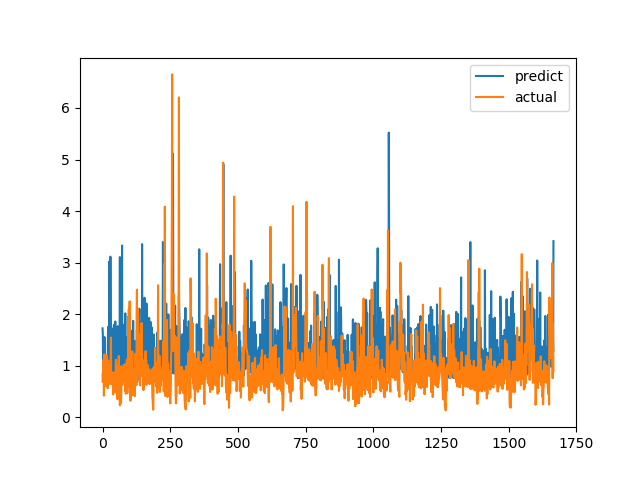

Source data for this figure (header and first rows):
predict, actual
1.724, 0.6915
1.621, 0.8558
0.9982, 0.7094
0.7595, 1.015
0.8664, 1.116
0.9127, 0.4183
0.9468, 1.002
1.556, 1.219
0.9268, 1.143
0.8139, 0.6528
0.9399, 0.6747
1.02, 0.601
0.8571, 0.6695
1.005, 0.6538
1.119, 0.7814
0.7379, 1.206
0.9003, 0.8469
0.7753, 0.8286
1.027, 0.6482
0.9673, 0.5624
1.628, 0.7183
1.754, 1.1
0.9769, 0.9542
0.9344, 0.729
1.064, 0.6694
3.02, 0.8631
0.9192, 0.6465
1.799, 0.8223
0.7667, 0.9236
3.116, 0.8301
1.629, 1.067
0.9601, 1.546
0.8441, 0.6827
1.203, 0.6386
1.269, 0.6464
1.649, 0.6881
0.9273, 0.7274
0.6941, 0.65
0.7769, 0.8694
0.9376, 0.4409
1.724, 0.4519
1.418, 0.7575
1.786, 0.4952
0.8394, 0.6851
1.803, 0.7244
1.728, 0.8654
1.255, 0.74
1.856, 0.8071
0.7785, 0.8204
1.663, 1.114
0.8618, 1.109
1.171, 0.4751
0.8794, 1.039
0.9977, 0.9458
1.128, 0.7878
0.8628, 0.3505
1.765, 0.9368
1.632, 0.9868
0.9348, 0.647
1.654, 1.03
... 1,606 more rows
